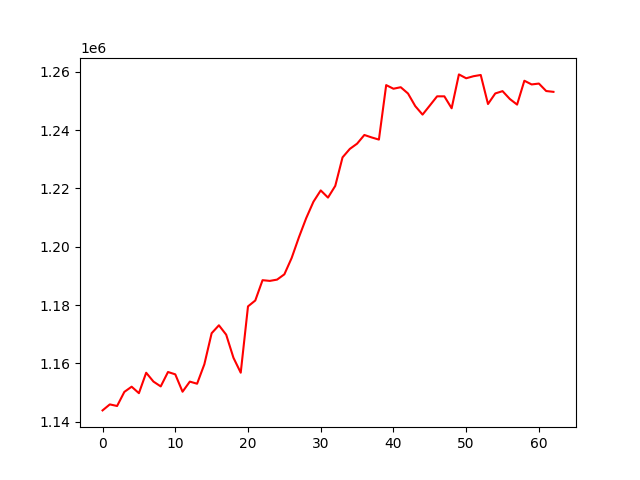

Source data for this figure (header and first rows):
, 0
0, 1143879
1, 1145939
2, 1145389
3, 1150231
4, 1152008
5, 1149787
6, 1156794
7, 1153762
8, 1152103
9, 1157049
10, 1156248
11, 1150285
12, 1153751
13, 1153026
14, 1159703
15, 1170345
16, 1173071
17, 1169847
18, 1161931
19, 1156810
20, 1179558
21, 1181569
22, 1188540
23, 1188294
24, 1188736
25, 1190550
26, 1196141
27, 1203249
28, 1209805
29, 1215453
30, 1219332
31, 1216863
32, 1220889
33, 1230664
34, 1233558
35, 1235358
36, 1238343
37, 1237497
38, 1236760
39, 1255445
40, 1254202
41, 1254720
42, 1252568
43, 1248230
44, 1245326
45, 1248442
46, 1251596
47, 1251592
48, 1247496
49, 1259116
50, 1257788
51, 1258489
52, 1258918
53, 1248957
54, 1252584
55, 1253376
56, 1250687
57, 1248758
58, 1256943
59, 1255672
... 3 more rows
